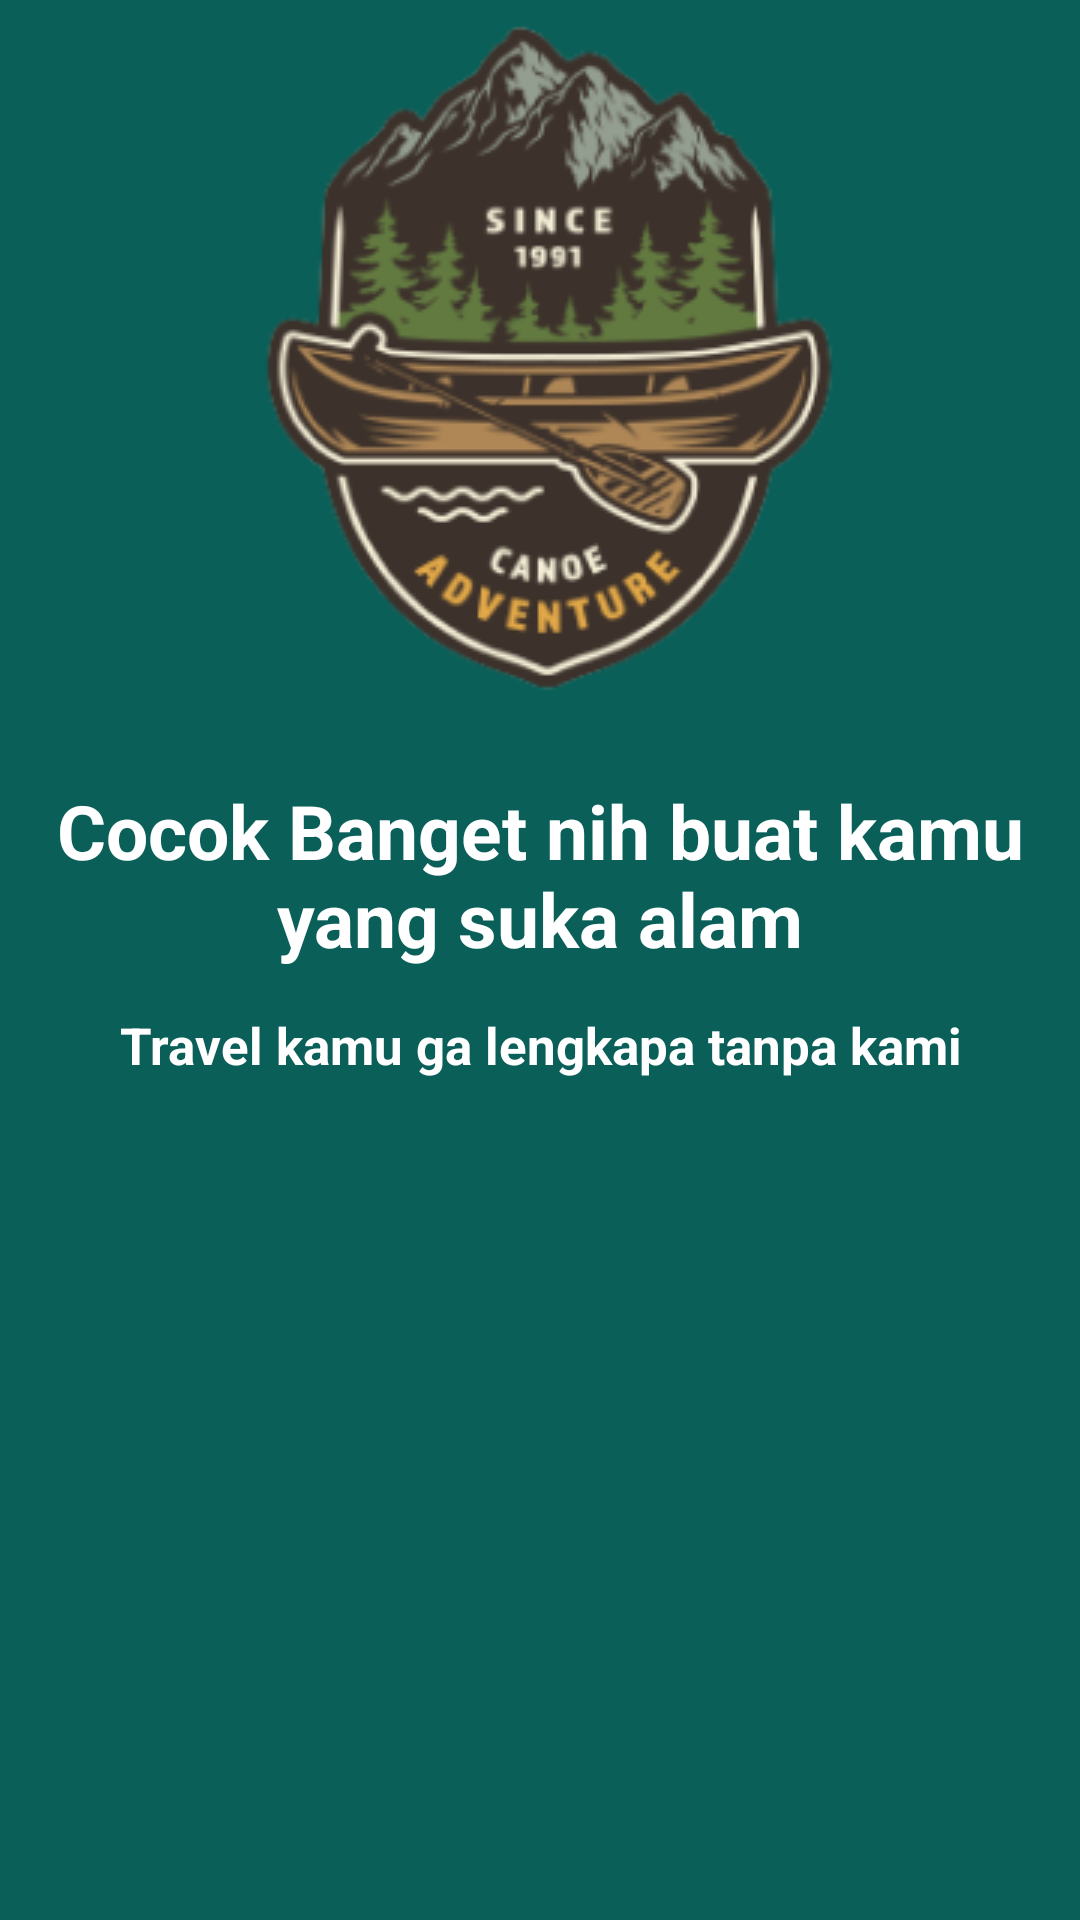

Write the Android layout XML for this screen, with the resource values it uses.
<!-- AndroidManifest.xml: application theme Theme.UAS_AKB_IF2_10119048 -->
<!-- res/layout/activity_slider2.xml -->
<?xml version="1.0" encoding="utf-8"?>
<androidx.constraintlayout.widget.ConstraintLayout xmlns:android="http://schemas.android.com/apk/res/android"
    xmlns:app="http://schemas.android.com/apk/res-auto"
    xmlns:tools="http://schemas.android.com/tools"
    android:layout_width="match_parent"
    android:background="@color/green"
    android:layout_height="match_parent">



    <ImageView
        android:id="@+id/imageView2"
        android:layout_width="wrap_content"
        android:layout_height="wrap_content"
        android:layout_marginTop="48dp"
        android:src="@drawable/slider2"
        app:layout_constraintEnd_toEndOf="parent"
        app:layout_constraintHorizontal_bias="0.496"
        app:layout_constraintStart_toStartOf="parent"
        app:layout_constraintTop_toBottomOf="@+id/imageView3" />

    <TextView
        android:id="@+id/textView"
        android:layout_width="wrap_content"
        android:layout_height="wrap_content"
        android:layout_marginTop="24dp"
        android:text="Cocok Banget nih buat kamu yang suka alam"
        android:textAlignment="center"
        android:textColor="@color/white"
        android:textSize="25dp"
        android:textStyle="bold"
        app:layout_constraintTop_toBottomOf="@+id/imageView2"
        tools:layout_editor_absoluteX="0dp"
        tools:ignore="MissingConstraints" />

    <TextView
        android:layout_width="wrap_content"
        android:layout_height="wrap_content"
        android:layout_marginTop="14dp"
        android:textColor="@color/white"
        android:text="Travel kamu ga lengkapa tanpa kami"
        android:textAlignment="center"
        android:textSize="17dp"
        android:textStyle="bold"
        app:layout_constraintEnd_toEndOf="parent"
        app:layout_constraintStart_toStartOf="parent"
        app:layout_constraintTop_toBottomOf="@+id/textView" />

</androidx.constraintlayout.widget.ConstraintLayout>
<!-- resources referenced by this layout -->
<resources>
  <color name="green">#0A5F59</color>
  <color name="white">#FFFFFFFF</color>
  <!-- drawable slider2: png bitmap (drawable, 44833 bytes) -->
  <style name="Theme.UAS_AKB_IF2_10119048" parent="Theme.MaterialComponents.DayNight.DarkActionBar">
          
          <item name="colorPrimary">@color/chereme</item>
          <item name="colorPrimaryVariant">@color/green</item>
          <item name="colorOnPrimary">@color/white</item>
          
          <item name="colorSecondary">@color/teal_200</item>
          <item name="colorSecondaryVariant">@color/teal_700</item>
          <item name="colorOnSecondary">@color/black</item>
          
          <item name="android:statusBarColor" tools:targetApi="l">?attr/colorPrimaryVariant</item>
          
      </style>
  <color name="chereme">#FFFCF1</color>
  <color name="teal_200">#FF03DAC5</color>
  <color name="teal_700">#FF018786</color>
  <color name="black">#FF000000</color>
</resources>
